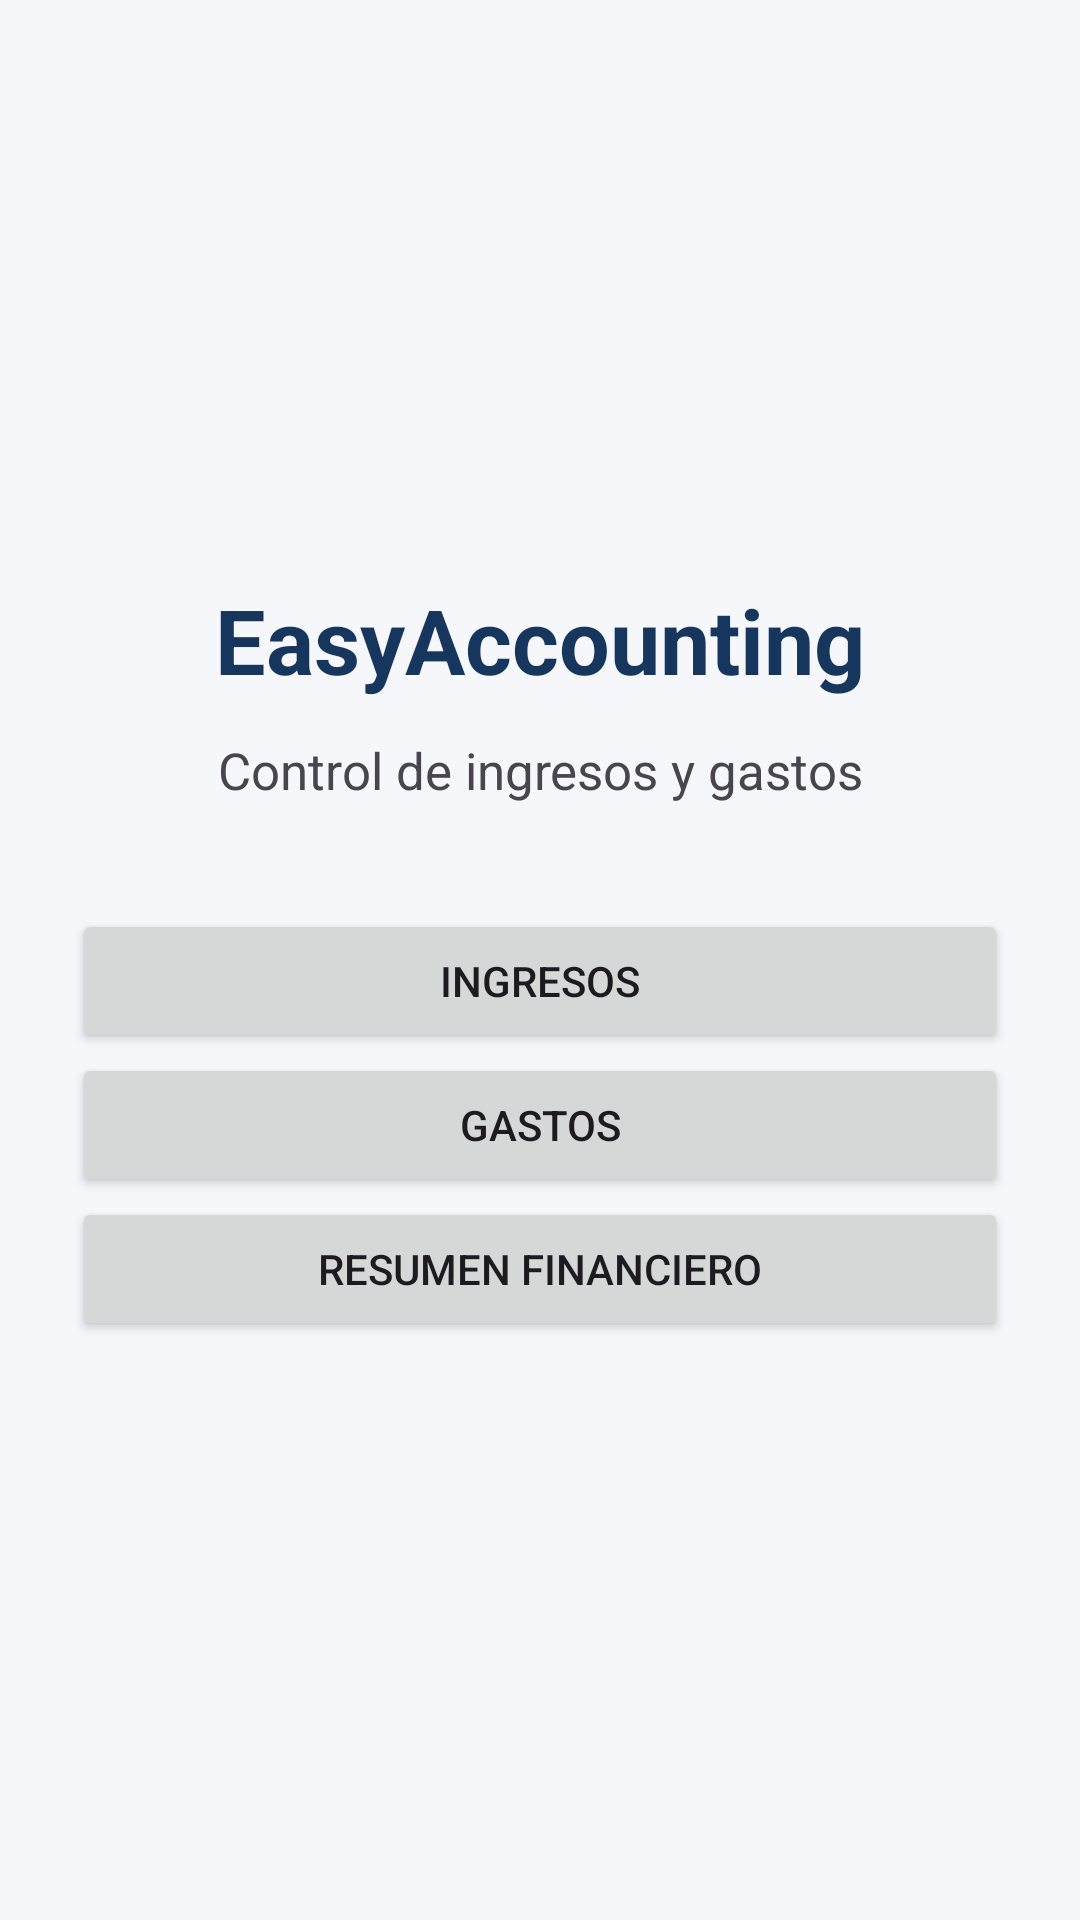

This screen was rendered from an Android layout file. Write that file and the resources it references.
<!-- AndroidManifest.xml: application theme Theme.EasyAccountingMobile -->
<!-- res/layout/activity_main.xml -->
<?xml version="1.0" encoding="utf-8"?>
<LinearLayout
    xmlns:android="http://schemas.android.com/apk/res/android"
    android:id="@+id/main"
    android:layout_width="match_parent"
    android:layout_height="match_parent"
    android:orientation="vertical"
    android:gravity="center"
    android:padding="24dp"
    android:background="#F5F7FA">

    <TextView
        android:layout_width="match_parent"
        android:layout_height="wrap_content"
        android:text="EasyAccounting"
        android:textSize="30sp"
        android:textStyle="bold"
        android:textColor="#17365D"
        android:gravity="center"
        android:layout_marginBottom="12dp" />

    <TextView
        android:layout_width="match_parent"
        android:layout_height="wrap_content"
        android:text="Control de ingresos y gastos"
        android:textSize="17sp"
        android:gravity="center"
        android:layout_marginBottom="35dp" />

    <Button
        android:id="@+id/btnIngresos"
        android:layout_width="match_parent"
        android:layout_height="wrap_content"
        android:text="INGRESOS" />

    <Button
        android:id="@+id/btnGastos"
        android:layout_width="match_parent"
        android:layout_height="wrap_content"
        android:text="GASTOS" />

    <Button
        android:id="@+id/btnResumen"
        android:layout_width="match_parent"
        android:layout_height="wrap_content"
        android:text="RESUMEN FINANCIERO" />

</LinearLayout>
<!-- resources referenced by this layout -->
<resources>
  <style name="Theme.EasyAccountingMobile" parent="Base.Theme.EasyAccountingMobile" />
  <style name="Base.Theme.EasyAccountingMobile" parent="Theme.Material3.DayNight.NoActionBar">
          
          
      </style>
</resources>
